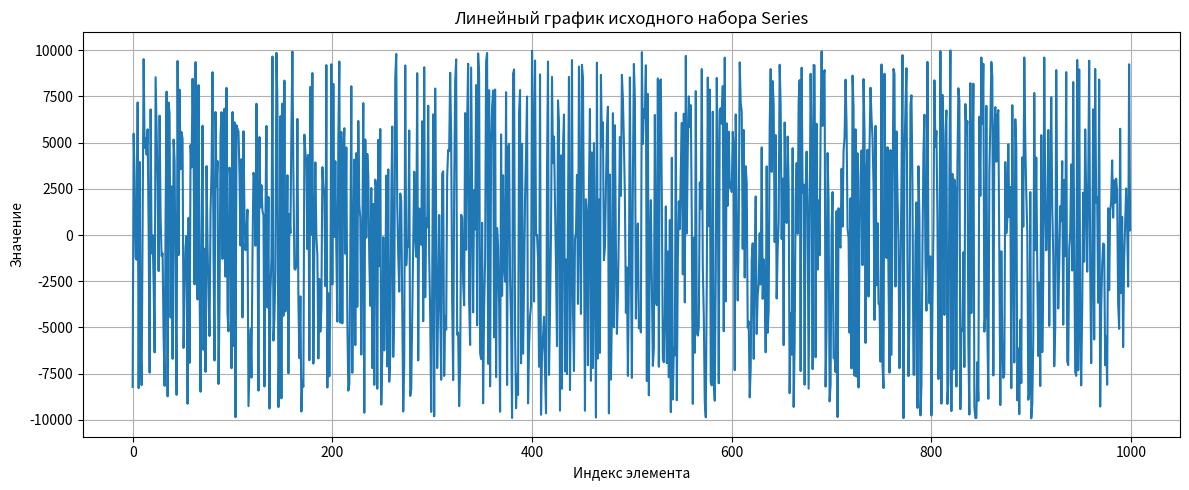
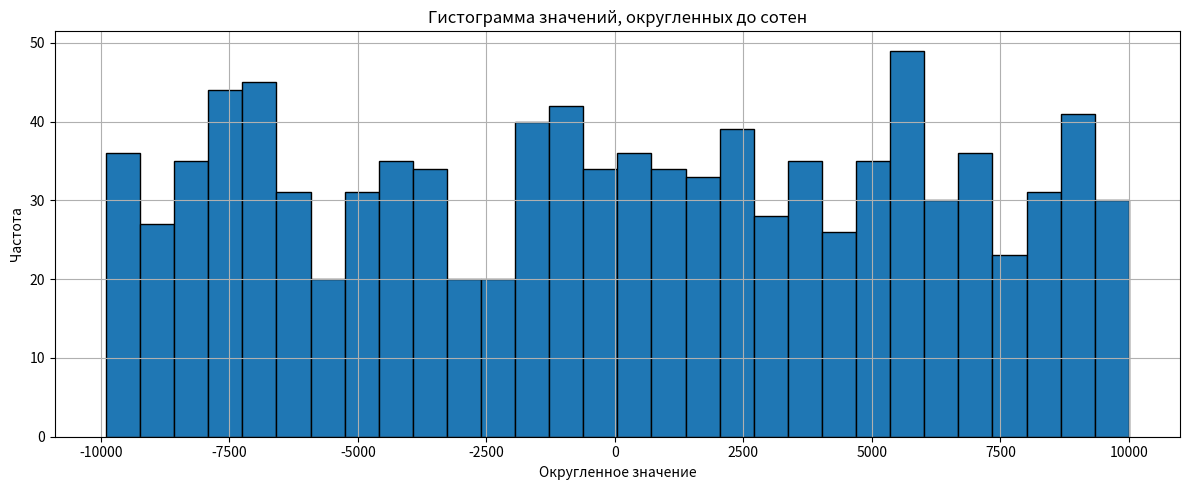
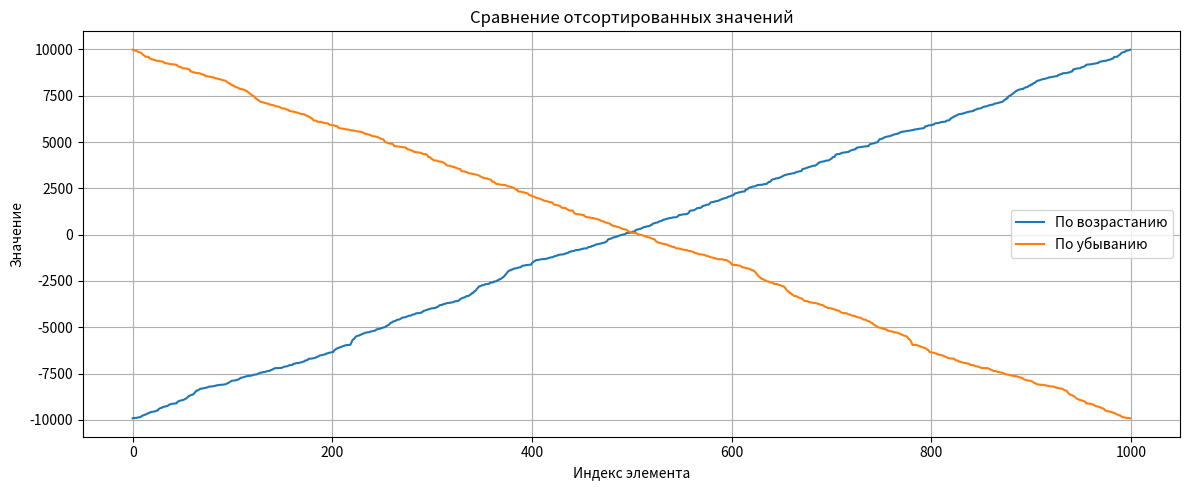

Write Python code to recreate these figures, in order.
import math

import matplotlib.pyplot as plt
import numpy as np
import pandas as pd


DATA_COUNT = 1000
MIN_VALUE = -10000
MAX_VALUE = 10000
ROUND_STEP = 100


def generate_initial_series(count, min_value, max_value, seed=None):
    """
    Формирует исходный набор данных Series.

    Данные генерируются с помощью генератора случайных чисел.
    Значения являются целыми числами из заданного диапазона.
    """
    generator = np.random.default_rng(seed)

    # Верхняя граница в numpy не включается, поэтому добавляется 1.
    values = generator.integers(min_value, max_value + 1, size=count)

    return pd.Series(values, name="Исходные значения")


def round_to_hundreds(value):
    """
    Округляет число до сотен по математическому правилу.

    Для положительных и отрицательных чисел используется округление
    до ближайшей сотни. Значения с остатком 50 округляются от нуля.
    """
    if value >= 0:
        return int(math.floor(value / ROUND_STEP + 0.5) * ROUND_STEP)

    return int(math.ceil(value / ROUND_STEP - 0.5) * ROUND_STEP)


def round_series_to_hundreds(series):
    """
    Формирует новый Series со значениями, округленными до сотен.
    """
    rounded_values = []

    for value in series:
        rounded_values.append(round_to_hundreds(value))

    return pd.Series(rounded_values, name="Округленные значения")


def calculate_series_characteristics(series):
    """
    Рассчитывает стандартные числовые характеристики Series.

    В функции не используются встроенные статистические методы Series
    и NumPy. Основные вычисления выполняются с помощью циклов.
    """
    values = list(series)

    min_value = values[0]
    max_value = values[0]
    total_sum = 0
    frequencies = {}

    for value in values:
        if value < min_value:
            min_value = value

        if value > max_value:
            max_value = value

        total_sum += value

        if value in frequencies:
            frequencies[value] += 1
        else:
            frequencies[value] = 1

    repeated_unique_count = 0
    repeated_extra_count = 0

    for value in frequencies:
        if frequencies[value] > 1:
            repeated_unique_count += 1
            repeated_extra_count += frequencies[value] - 1

    average = total_sum / len(values)
    square_deviation_sum = 0

    for value in values:
        square_deviation_sum += (value - average) ** 2

    standard_deviation = math.sqrt(square_deviation_sum / len(values))

    return {
        "Минимальное значение": min_value,
        "Количество различных повторяющихся значений": repeated_unique_count,
        "Количество повторов сверх первого появления": repeated_extra_count,
        "Максимальное значение": max_value,
        "Сумма чисел": total_sum,
        "Среднеквадратическое отклонение": standard_deviation,
    }


def print_first_series_rows(series, row_count=10):
    """
    Выводит в консоль первые строки набора Series.
    """
    print("Первые 10 строк набора Series:")
    print(series.head(row_count).to_string())
    print()


def print_characteristics(characteristics):
    """
    Выводит в консоль рассчитанные числовые характеристики.
    """
    print("Стандартные числовые характеристики набора Series:")

    for name, value in characteristics.items():
        if isinstance(value, float):
            print(f"{name}: {value:.4f}")
        else:
            print(f"{name}: {value}")

    print()


def show_series_plots(series, rounded_series):
    """
    Строит линейный график и гистограмму по округленным значениям.
    """
    plt.figure(figsize=(12, 5))
    plt.plot(series.index, series.values)
    plt.title("Линейный график исходного набора Series")
    plt.xlabel("Индекс элемента")
    plt.ylabel("Значение")
    plt.grid(True)
    plt.tight_layout()
    plt.show()

    plt.figure(figsize=(12, 5))
    plt.hist(rounded_series.values, bins=30, edgecolor="black")
    plt.title("Гистограмма значений, округленных до сотен")
    plt.xlabel("Округленное значение")
    plt.ylabel("Частота")
    plt.grid(True)
    plt.tight_layout()
    plt.show()


def radix_sort_non_negative(values):
    """
    Выполняет поразрядную сортировку неотрицательных целых чисел.
    """
    if len(values) == 0:
        return []

    result = values[:]
    max_value = result[0]

    for value in result:
        if value > max_value:
            max_value = value

    digit_place = 1

    while max_value // digit_place > 0:
        buckets = []

        for _ in range(10):
            buckets.append([])

        for value in result:
            digit = value // digit_place % 10
            buckets[digit].append(value)

        result = []

        for bucket in buckets:
            for value in bucket:
                result.append(value)

        digit_place *= 10

    return result


def reverse_list(values):
    """
    Возвращает список в обратном порядке без использования sort.
    """
    result = []

    for index in range(len(values) - 1, -1, -1):
        result.append(values[index])

    return result


def radix_sort(values, descending=False):
    """
    Сортирует целые числа по возрастанию или убыванию.

    Для сортировки используется поразрядный алгоритм. Отрицательные
    числа обрабатываются отдельно через сортировку их модулей.
    """
    negative_abs_values = []
    positive_values = []

    for value in values:
        if value < 0:
            negative_abs_values.append(abs(value))
        else:
            positive_values.append(value)

    sorted_negative_abs = radix_sort_non_negative(negative_abs_values)
    sorted_positive = radix_sort_non_negative(positive_values)

    sorted_values = []

    # Для отрицательных чисел больший модуль означает меньшее значение.
    for value in reverse_list(sorted_negative_abs):
        sorted_values.append(-value)

    for value in sorted_positive:
        sorted_values.append(value)

    if descending:
        return reverse_list(sorted_values)

    return sorted_values


def create_analysis_dataframe(series):
    """
    Формирует DataFrame на основе исходного Series.

    В DataFrame добавляются столбцы с отсортированными значениями
    исходного набора по возрастанию и по убыванию.
    """
    source_values = list(series)

    ascending_values = radix_sort(source_values)
    descending_values = radix_sort(source_values, descending=True)

    dataframe = pd.DataFrame({
        "Исходные значения": source_values,
        "Сортировка по возрастанию": ascending_values,
        "Сортировка по убыванию": descending_values,
    })

    return dataframe


def print_first_dataframe_rows(dataframe, row_count=10):
    """
    Выводит в консоль первые строки сформированного DataFrame.
    """
    print("Первые 10 строк набора DataFrame:")
    print(dataframe.head(row_count).to_string(index=False))
    print()


def show_dataframe_plots(dataframe):
    """
    Строит два линейных графика для отсортированных значений.

    На одном полотне отображаются значения, отсортированные
    по возрастанию и по убыванию.
    """
    plt.figure(figsize=(12, 5))

    plt.plot(
        dataframe.index,
        dataframe["Сортировка по возрастанию"],
        label="По возрастанию",
    )

    plt.plot(
        dataframe.index,
        dataframe["Сортировка по убыванию"],
        label="По убыванию",
    )

    plt.title("Сравнение отсортированных значений")
    plt.xlabel("Индекс элемента")
    plt.ylabel("Значение")
    plt.legend()
    plt.grid(True)
    plt.tight_layout()
    plt.show()


def main():
    """
    Основная функция программы.

    Последовательно выполняет все пункты индивидуального задания:
    генерацию данных, расчет характеристик, визуализацию,
    формирование DataFrame и построение итоговых графиков.
    """
    # Для разных случайных наборов можно заменить seed=42 на seed=None.
    series = generate_initial_series(
        DATA_COUNT,
        MIN_VALUE,
        MAX_VALUE,
        seed=42,
    )

    print_first_series_rows(series)

    characteristics = calculate_series_characteristics(series)
    print_characteristics(characteristics)

    rounded_series = round_series_to_hundreds(series)
    show_series_plots(series, rounded_series)

    dataframe = create_analysis_dataframe(series)
    print_first_dataframe_rows(dataframe)

    show_dataframe_plots(dataframe)


if __name__ == "__main__":
    main()
